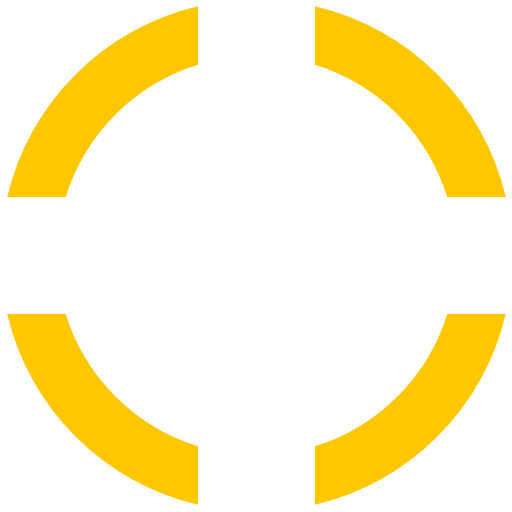
t = 0.00 s
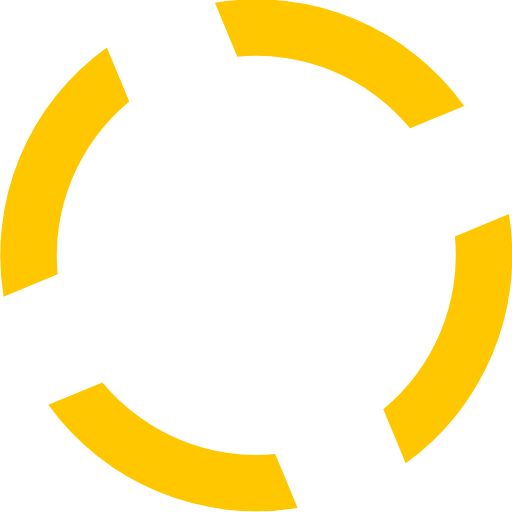
t = 0.10 s
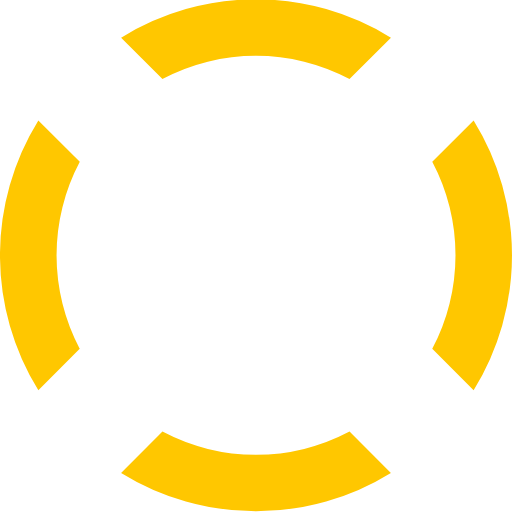
t = 0.20 s
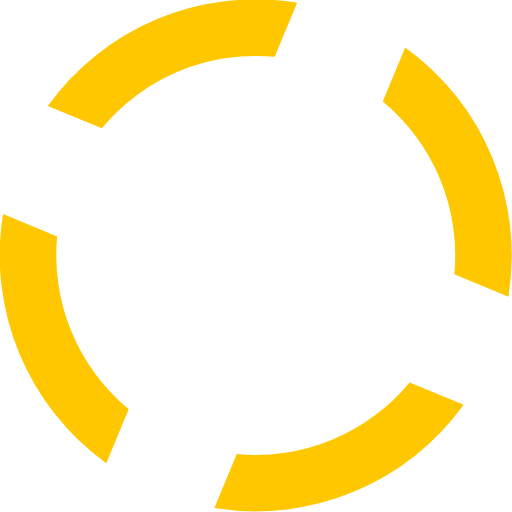
t = 0.30 s

The animated SVG that drew these frames (rendered in a browser with its animation timeline set to each time). Animation: 1 SMIL element (animateTransform=1); one cycle of 0.40 s, repeats indefinitely.

<?xml version="1.0" encoding="UTF-8" standalone="no"?><svg xmlns:svg="http://www.w3.org/2000/svg" xmlns="http://www.w3.org/2000/svg" xmlns:xlink="http://www.w3.org/1999/xlink" version="1.0" width="32px" height="32px" viewBox="0 0 128 128" xml:space="preserve"><g><path d="M78.75 16.18V1.56a64.1 64.1 0 0 1 47.7 47.7H111.8a49.98 49.98 0 0 0-33.07-33.08zM16.43 49.25H1.8a64.1 64.1 0 0 1 47.7-47.7V16.2a49.98 49.98 0 0 0-33.07 33.07zm33.07 62.32v14.62A64.1 64.1 0 0 1 1.8 78.5h14.63a49.98 49.98 0 0 0 33.07 33.07zm62.32-33.07h14.62a64.1 64.1 0 0 1-47.7 47.7v-14.63a49.98 49.98 0 0 0 33.08-33.07z" fill="#FFC700" fill-opacity="1"/><animateTransform attributeName="transform" type="rotate" from="0 64 64" to="-90 64 64" dur="400ms" repeatCount="indefinite"></animateTransform></g></svg>